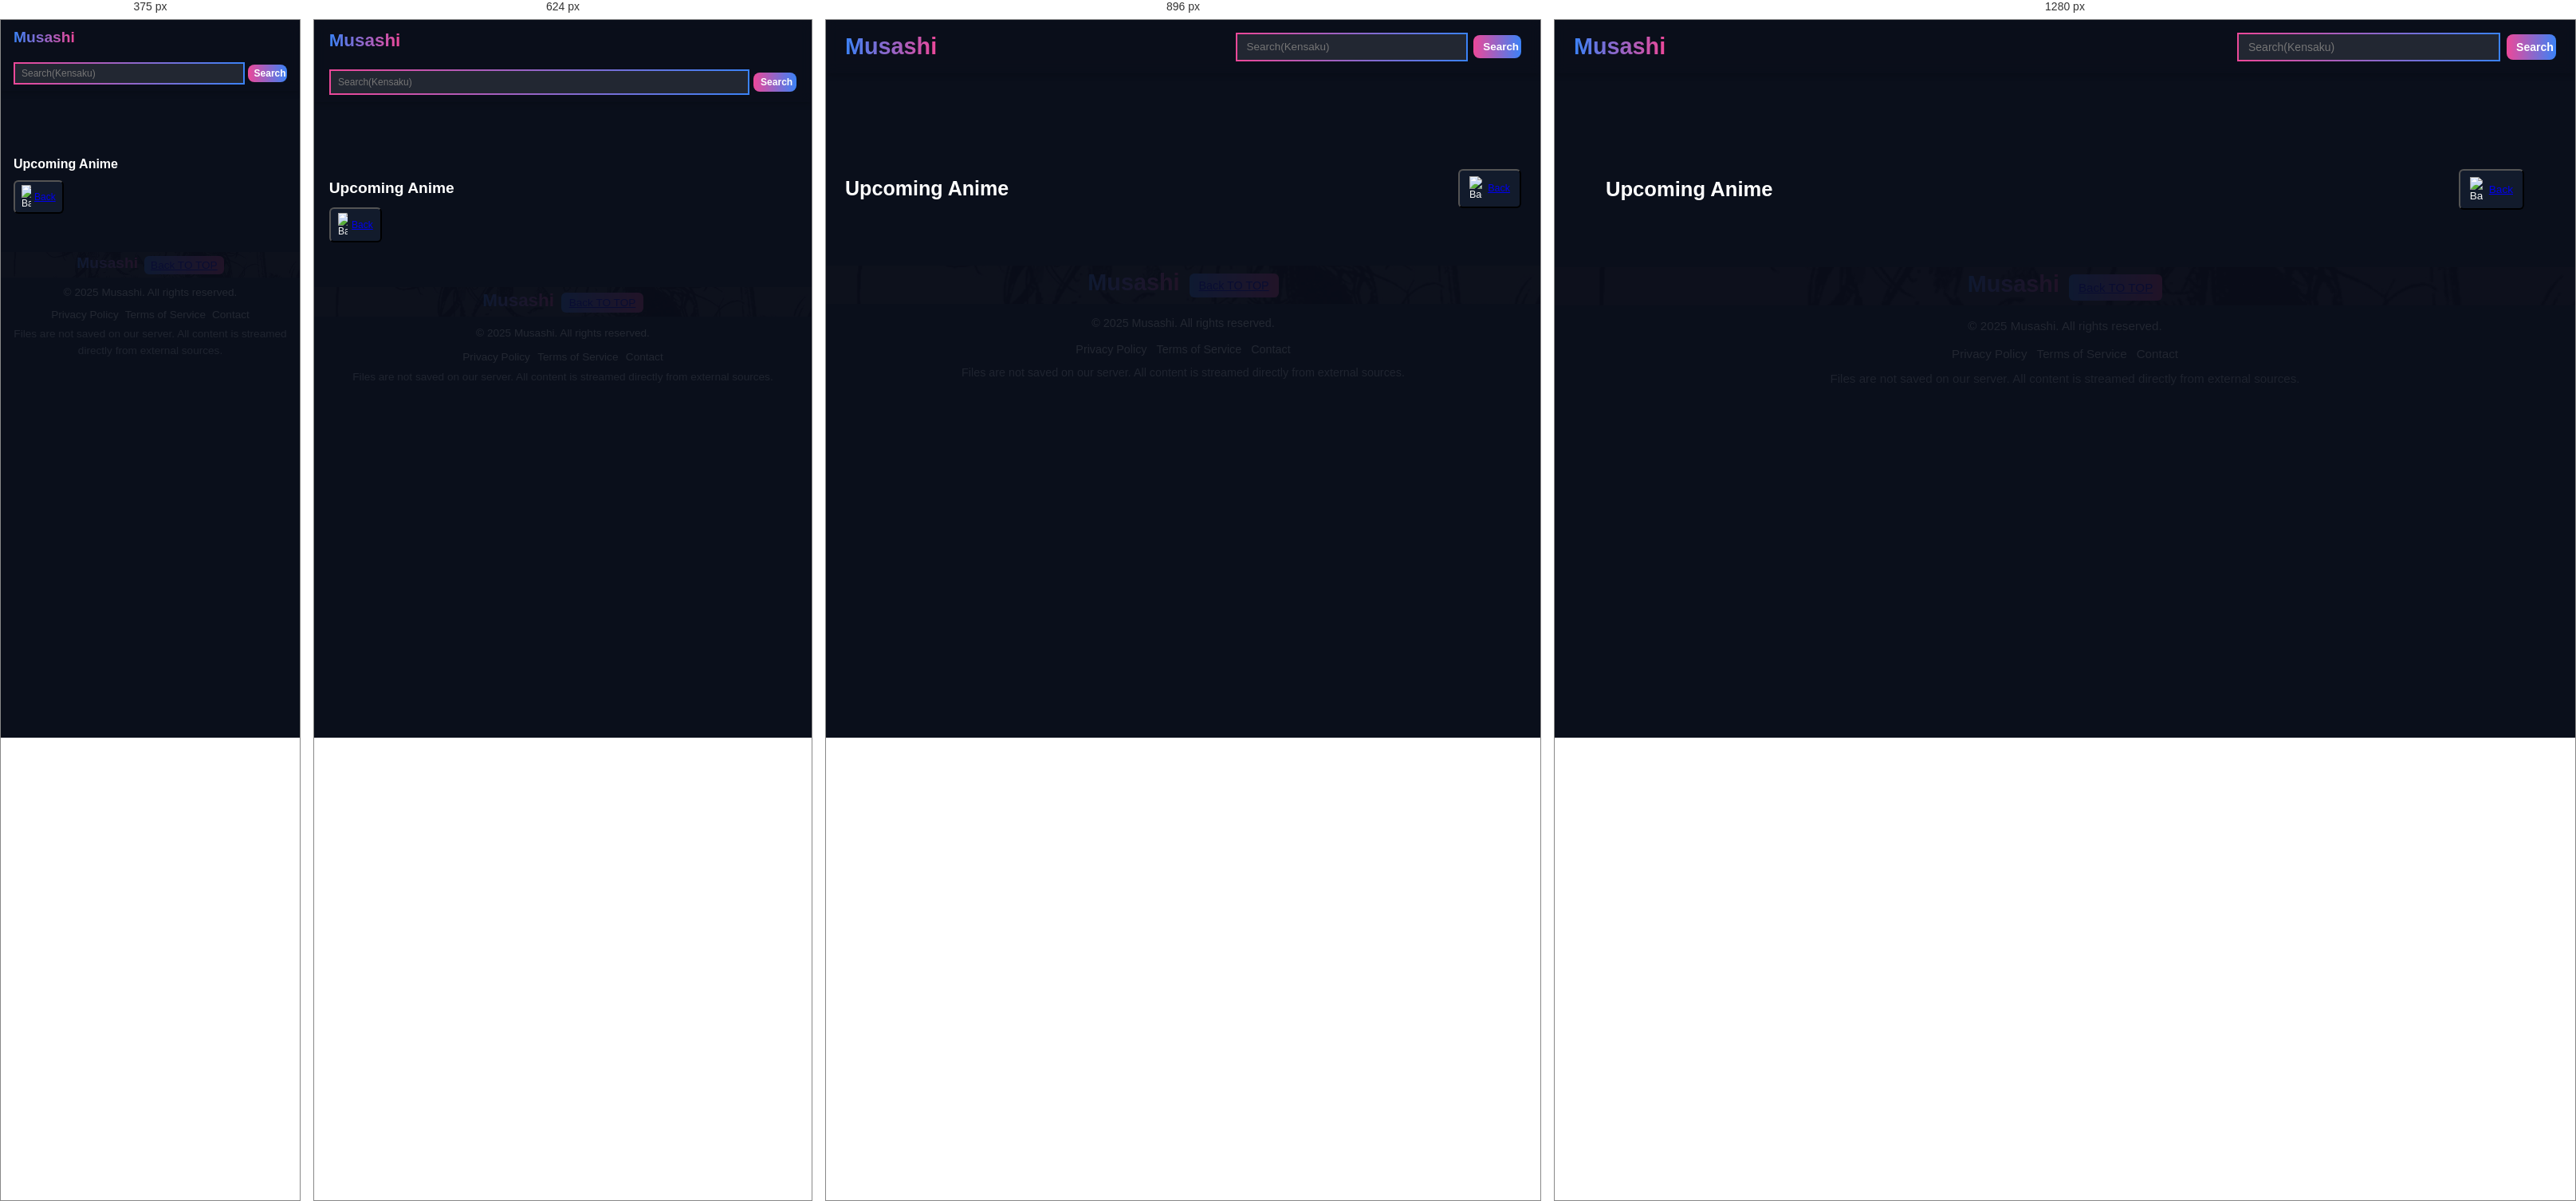
Rendered at 375 px, 624 px, 896 px and 1280 px, left to right.

<!-- file: upcomingAnime.html -->
<!DOCTYPE html>
<html lang="en">
<head>
    <meta charset="UTF-8">
    <meta name="viewport" content="width=device-width, initial-scale=1.0">
    <title>Upcoming-Anime</title>
    <link rel="stylesheet" href="UpcomingAnime.css">
</head>
<body>
    <header class="contain">
            <h1>Musashi</h1>
            <div class="search-container">
                <input type="text" id="search" placeholder="Search(Kensaku)">
                <button id="searchButton">Search</button>
            </div>
    </header>
    <section>
        <div id="lis">
            <div id="searchResults"></div>
        </div>
    </section>
    <section class="Upcoming-Anime">
        <div class="holder">
           <h2>Upcoming Anime</h2>
        <button class="back-btn">
            <img src="./Media/Image/3847908_arrow_back_left_icon.png" alt="Back">
            <a href="Hompage.html">Back</a>
        </button>
       </div>
        <div id="allUpcomingAnime" ></div>
    </section>
    

    <footer>
        <div class="container-img">
           <div class="footer-content">
               <div class="logo-btn">
                   <h1>Musashi</h1>
                   <button class="btn">
                       <a href="Hompage.html">Back TO TOP</a>
                   </button>
               </div>
               <p>&copy; 2025 Musashi. All rights reserved.</p>
               <div class="footer-links">
                   <a href="#">Privacy Policy</a>
                   <a href="#">Terms of Service</a>
                   <a href="#">Contact</a>
               </div>
               <p class="footer-note">Files are not saved on our server. All content is streamed directly from external sources.</p
           </div>
        </div>
       </footer>

    <script src="upcomingAnime.js"></script>
</body>
</html>

/* @media block from UpcomingAnime.css */
@media (max-width: 1024px) {
  #searchResults, #allUpcomingAnime {
    grid-template-columns: repeat(auto-fill, minmax(clamp(120px, 16vw, 160px), 1fr));
  }

  .anime-seg img, .anime-box img {
    height: clamp(120px, 16vw, 160px);
  }
}

/* @media block from UpcomingAnime.css */
@media (max-width: 768px) {
  .contain {
    flex-direction: column;
    align-items: flex-start;
    gap: var(--spacing-lg);
  }

  .search-container {
    width: 100%;
    max-width: none;
  }

  #search {
    max-width: 100%;
  }

  .holder {
    flex-direction: column;
    align-items: flex-start;
    gap: var(--spacing-md);
  }

  #searchResults, #allUpcomingAnime {
    grid-template-columns: repeat(auto-fill, minmax(120px, 1fr));
  }

  .anime-seg img, .anime-box img {
    height: clamp(110px, 15vw, 150px);
  }
}

/* @media block from UpcomingAnime.css */
@media (max-width: 480px) {
  .contain h1 {
    font-size: clamp(1.2rem, 3vw, 1.6rem);
  }

  #search {
    height: clamp(28px, 4vw, 32px);
    font-size: var(--font-size-sm);
  }

  #searchButton {
    font-size: var(--font-size-sm);
  }

  .holder h2 {
    font-size: clamp(1rem, 2.5vw, 1.4rem);
  }

  .back-btn {
    font-size: var(--font-size-sm);
  }

  .back-btn img {
    width: clamp(12px, 1.8vw, 16px);
  }

  #sortSelect {
    font-size: var(--font-size-sm);
    min-width: clamp(100px, 18vw, 140px);
  }

  #searchResults, #allUpcomingAnime {
    grid-template-columns: repeat(auto-fill, minmax(100px, 1fr));
  }

  .anime-seg img, .anime-box img {
    height: clamp(100px, 14vw, 140px);
  }

  .anime-info h3 {
    font-size: clamp(0.8rem, 1.6vw, 0.9rem);
  }

  .anime-info p, .anime-info p.rating {
    font-size: clamp(0.65rem, 1.2vw, 0.75rem);
  }

  .footer-content h1 {
    font-size: clamp(1.2rem, 3vw, 1.6rem);
  }
}

/* @media block from UpcomingAnime.css */
@media (min-width: 1024px) {
  .anime-seg:hover, .anime-seg:focus-within,
  .anime-box:hover, .anime-box:focus-within {
    transform: scale(1.05);
    box-shadow: 0 10px 24px rgba(59, 130, 246, 0.7);
  }
}